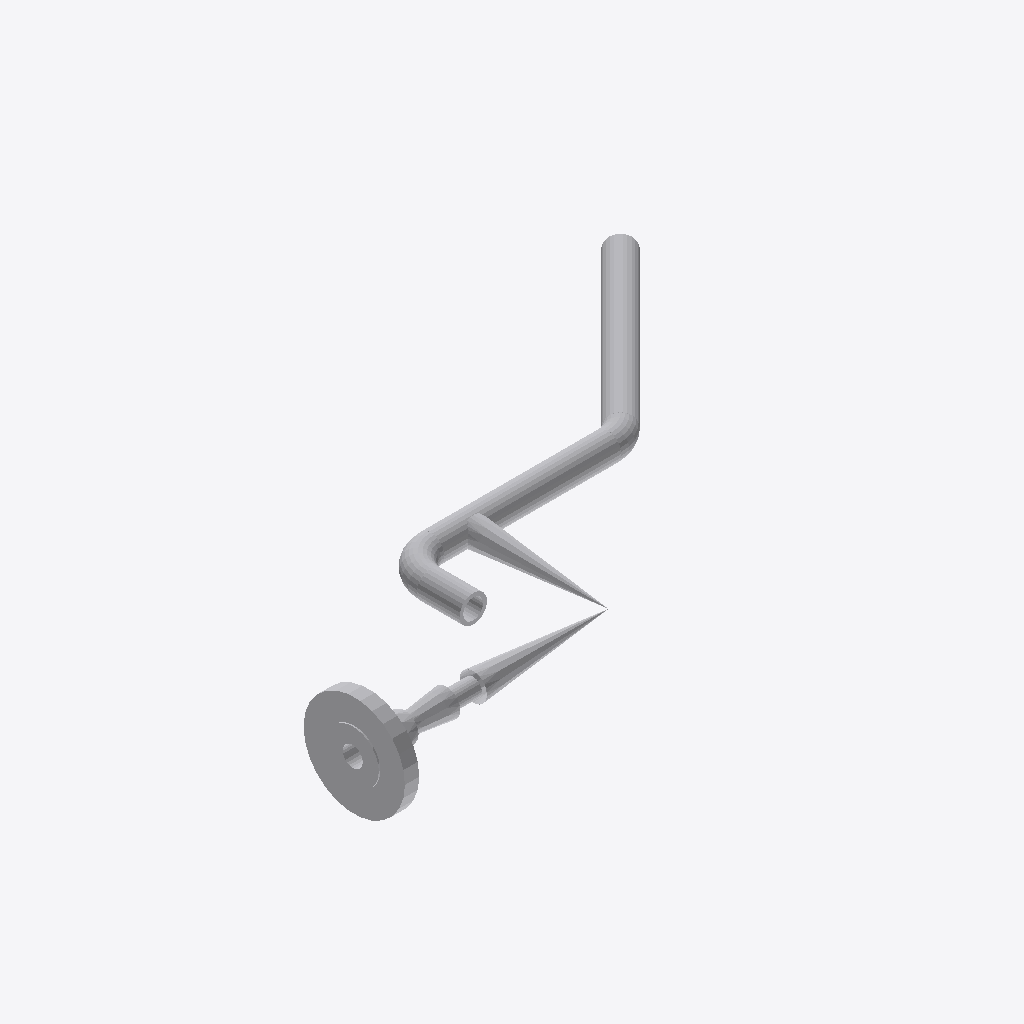
Isometric view of an IFC building model (IFC-SPF (STEP), schema IFC2X3, length unit millimetre), seen from the south-west, elements coloured by IFC class: 9 other elements (light grey).
Extent 0.711 m × 0.446 m × 0.123 m (x, y, z). Elements (9): 5 IfcFlowSegment, 2 IfcFlowController, 2 IfcFlowFitting.

HEADER;
FILE_DESCRIPTION(('ViewDefinition [CoordinationView]'),'2;1');
FILE_NAME('/home/giovanni/IdeaProjects/ifc/ifc-out/sk/05IA4600006A08.ifc','2020-10-07T19:51:19',(''),('Antea'),'IFC.JAVA 0.0.1-SNAPSHOT','Antea IFC Export 0.0.1-SNAPSHOT','');
FILE_SCHEMA(('IFC2X3'));
ENDSEC;
DATA;
#15=IFCPROJECT('1CcNum59r65gDhnk6B3YcP',#6,'05-IA-460-0-006-A08',$,$,$,$,(#9),#14);
#16=IFCSITE('17H5zuvEv66uUtrjUXUeR5',#6,$,$,$,$,$,$,.COMPLEX.,$,$,$,$,$);
#95=IFCFLOWCONTROLLER('0gOliuTQnC8eWvvXCCi6aU',#6,'Nozzle','{?  "CATEGORY" : "TUBFLANGE",?  "ADESCR" : "New",?  "NDIAMETRO" : 33.4,?  "ITIPO_TENUTA" : "0-TFG_NONE",?  "ASCHEDULE" : "80",?  "ACLASS" : "600",?  "ITIPO_STD" : "0-ANSI",?  "ITIPO_FAMSPEC" : "",?  "',$,#76,#94,$);
#61=IFCFLOWSEGMENT('0bzD0OPbLDmOiJFqJD0TXW',#6,'Shell','{?  "CATEGORY" : "TUBTUBI",?  "ADESCR" : "TB5292813",?  "NDIAMETRO" : 33.4,?  "ASCHEDULE" : "80",?  "ITIPO_STD" : "0-ANSI",?  "ITIPO_FAMSPEC" : "",?  "AGRUPPO_SCH" : "A08",?  "NSPESS" : 4.55,?  "NLUNG',$,#53,#60,$);
#50=IFCFLOWSEGMENT('3GA$KsW9T4bxX_1y2X12$z',#6,'Shell','{?  "CATEGORY" : "TUBTUBI",?  "ADESCR" : "TB5292811",?  "NDIAMETRO" : 33.4,?  "ASCHEDULE" : "80",?  "ITIPO_STD" : "0-ANSI",?  "ITIPO_FAMSPEC" : "",?  "AGRUPPO_SCH" : "A08",?  "NSPESS" : 4.55,?  "NLUNG',$,#40,#49,$);
#143=IFCFLOWCONTROLLER('0fWS2$t194tB5gvz2zBXWT',#6,'OrthoValve','{?  "CATEGORY" : "TUBVALVOLEANG",?  "ADESCR" : "PSV 006",?  "NLUNG_VALVE0" : 82.5500000011418,?  "NLUNG_VALVE1" : 82.5499999999884,?  "NDIAMETRO" : 33.4,?  "ITIPO_VALVOLA" : "16-PSV",?  "ITIPO_COLL" :',$,#127,#142,$);
#72=IFCFLOWSEGMENT('0aXEFxnGLCdRP5n27hpiYq',#6,'Shell','{?  "CATEGORY" : "TUBTUBI",?  "ADESCR" : "TB5292815",?  "NDIAMETRO" : 33.4,?  "ASCHEDULE" : "80",?  "ITIPO_STD" : "0-ANSI",?  "ITIPO_FAMSPEC" : "",?  "AGRUPPO_SCH" : "A08",?  "NSPESS" : 4.55,?  "NLUNG',$,#64,#71,$);
#124=IFCFLOWFITTING('2y3cdOYL108hIQ5xUbZJn8',#6,'Curve','{?  "CATEGORY" : "TUBCURVE",?  "ADESCR" : "New",?  "NANGOLO" : 89.9999999999426,?  "NDIAMETRO" : 33.4,?  "ASCHEDULE" : "80",?  "ITIPO_STD" : "0-ANSI",?  "ITIPO_FAMSPEC" : "",?  "AGRUPPO_SCH" : "A08",?',$,#120,#123,$);
#105=IFCFLOWSEGMENT('1KtoD4okj8QRaD3VFQ1R5S',#6,'Shell','{?  "CATEGORY" : "TUBRIDUZIONI",?  "ADESCR" : "New",?  "NDIAMETRO1" : 21.34,?  "ITIPO_RIDUZIONE" : "0-Standard",?  "ASCHEDULE" : "80",?  "ITIPO_STD" : "0-ANSI",?  "ITIPO_FAMSPEC" : "",?  "AGRUPPO_SCH"',$,#97,#104,$);
#116=IFCFLOWFITTING('0DF4bMnV922gtHgF8MQoBn',#6,'Curve','{?  "CATEGORY" : "TUBCURVE",?  "ADESCR" : "New",?  "NANGOLO" : 45.0000010633437,?  "NDIAMETRO" : 33.4,?  "ASCHEDULE" : "80",?  "ITIPO_STD" : "0-ANSI",?  "ITIPO_FAMSPEC" : "",?  "AGRUPPO_SCH" : "A08",?',$,#108,#115,$);
#35=IFCFLOWSEGMENT('3yII3lOJf2ffFydBTwPgBN',#6,'Shell','{?  "CATEGORY" : "TUBTUBI",?  "ADESCR" : "TB5292817",?  "NDIAMETRO" : 21.34,?  "ASCHEDULE" : "80",?  "ITIPO_STD" : "0-ANSI",?  "ITIPO_FAMSPEC" : "",?  "AGRUPPO_SCH" : "A08",?  "NSPESS" : 3.73,?  "NLUN',$,#22,#34,$);
ENDSEC;
